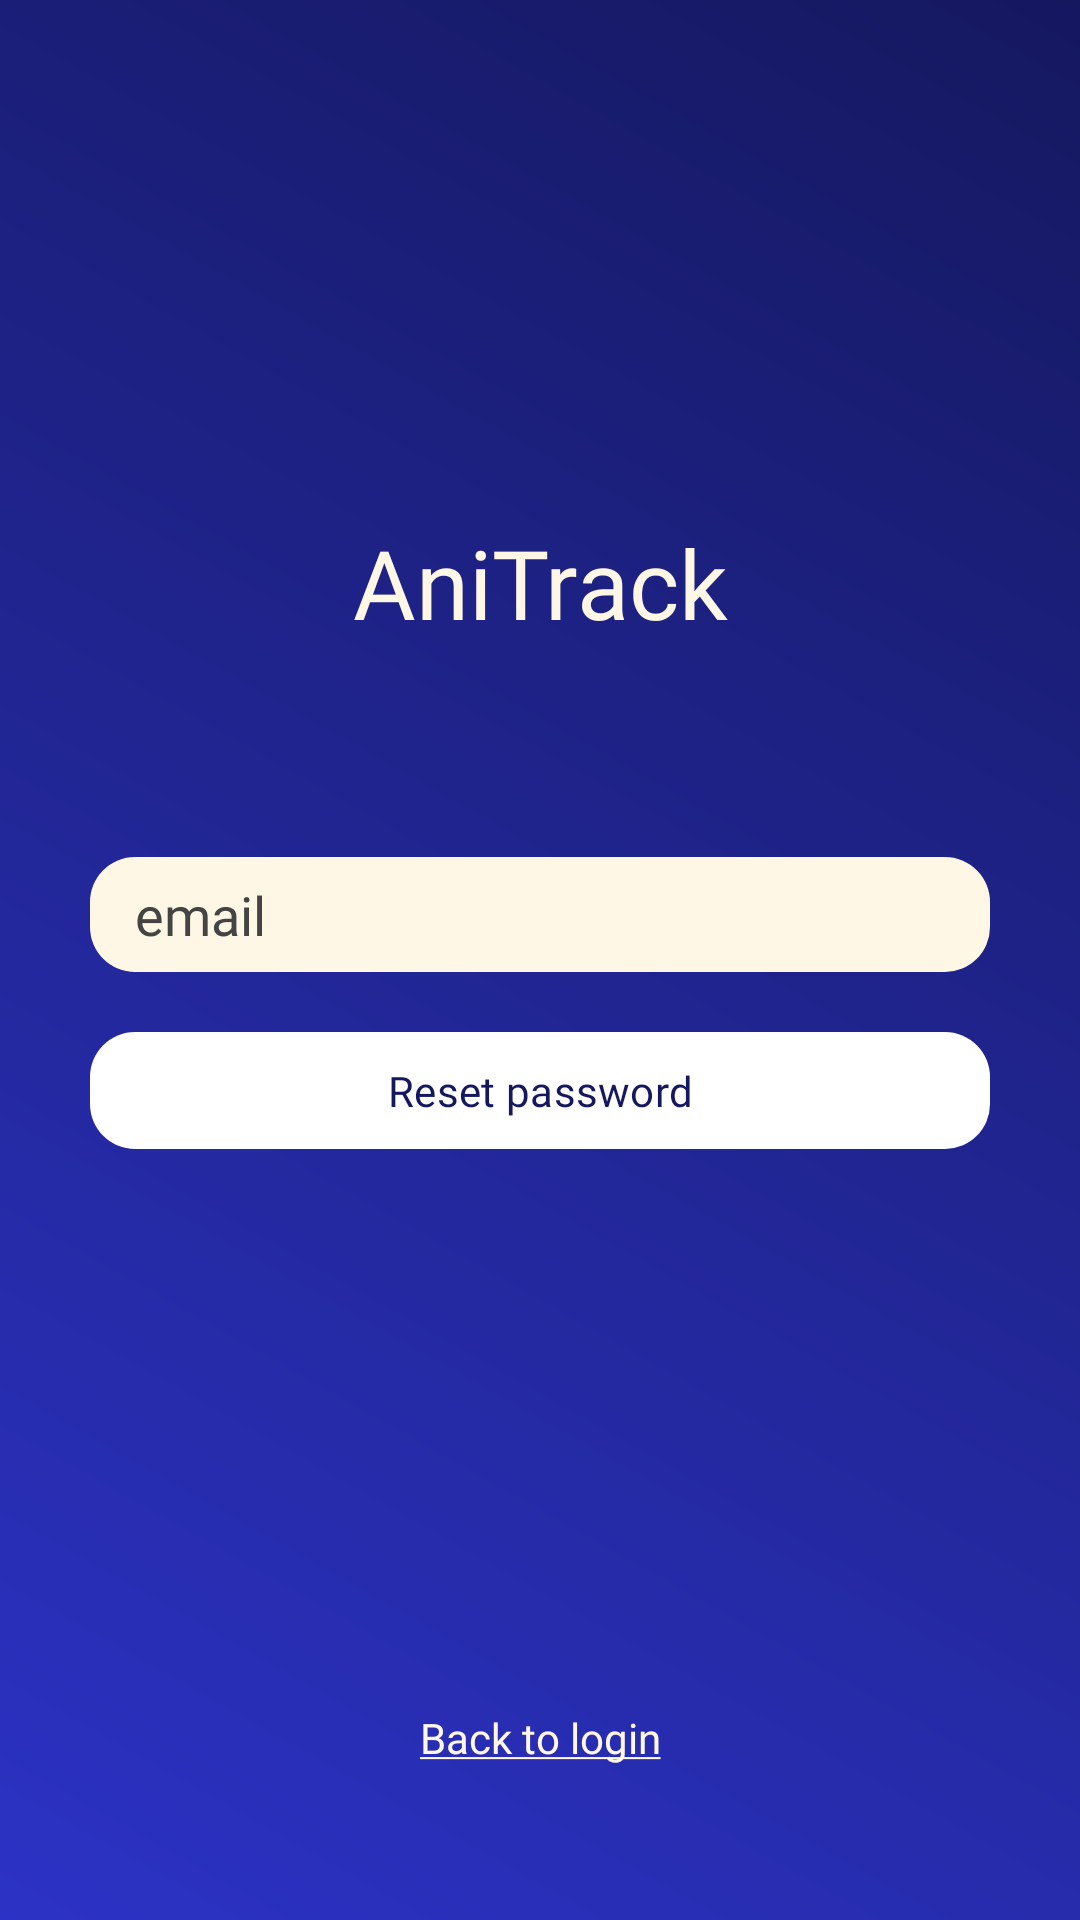

Android layout source for this screen:
<!-- AndroidManifest.xml: application theme Theme.AniTrack -->
<!-- res/layout/activity_forgot_password.xml -->
<?xml version="1.0" encoding="utf-8"?>
<androidx.constraintlayout.widget.ConstraintLayout xmlns:android="http://schemas.android.com/apk/res/android"
    xmlns:app="http://schemas.android.com/apk/res-auto"
    xmlns:tools="http://schemas.android.com/tools"
    android:id="@+id/main"
    android:layout_width="match_parent"
    android:layout_height="match_parent"
    android:background="@drawable/gradient"
    tools:context=".ui.login.ForgotPasswordActivity">

    <androidx.constraintlayout.widget.Guideline
        android:id="@+id/guideStart"
        android:layout_width="wrap_content"
        android:layout_height="wrap_content"
        android:orientation="vertical"
        app:layout_constraintGuide_begin="@dimen/layoutHorizontalPadding" />

    <androidx.constraintlayout.widget.Guideline
        android:id="@+id/guideEnd"
        android:layout_width="wrap_content"
        android:layout_height="wrap_content"
        android:orientation="vertical"
        app:layout_constraintGuide_end="@dimen/layoutHorizontalPadding" />

    <androidx.constraintlayout.widget.Guideline
        android:id="@+id/topGuide"
        android:layout_width="wrap_content"
        android:layout_height="wrap_content"
        android:orientation="horizontal"
        app:layout_constraintGuide_percent="0.27" />

    <TextView
        android:id="@+id/appName"
        android:layout_width="wrap_content"
        android:layout_height="wrap_content"
        android:fontFamily="@font/comfortaa"
        android:text="@string/app_name"
        android:textColor="@color/pearl"
        android:textSize="@dimen/AppNameFontSize"
        app:layout_constraintEnd_toEndOf="@id/guideEnd"
        app:layout_constraintStart_toStartOf="@id/guideStart"
        app:layout_constraintTop_toTopOf="@id/topGuide" />

    <EditText
        android:id="@+id/forgotEmailEditText"
        android:layout_width="@dimen/zero"
        android:layout_height="wrap_content"
        android:layout_marginTop="@dimen/marginBig"
        android:autofillHints="emailAddress"
        android:background="@drawable/custom_edit_text"
        android:fontFamily="@font/comfortaa"
        android:hint="@string/email"
        android:inputType="textEmailAddress"
        android:textColor="@color/darkGrey"
        android:textColorHint="@color/darkGrey"
        app:layout_constraintEnd_toEndOf="@id/guideEnd"
        app:layout_constraintStart_toStartOf="@id/guideStart"
        app:layout_constraintTop_toBottomOf="@+id/appName" />

    <TextView
        android:id="@+id/forgotBackToLogin"
        android:layout_width="wrap_content"
        android:layout_height="wrap_content"
        android:fontFamily="@font/comfortaa"
        android:text="@string/back_to_login"
        android:textColor="@color/pearl"
        app:layout_constraintBottom_toTopOf="@+id/bottomGuide"
        app:layout_constraintEnd_toStartOf="@+id/guideEnd"
        app:layout_constraintStart_toStartOf="@+id/guideStart" />

    <com.google.android.material.button.MaterialButton
        android:id="@+id/forgotResetPasswordButton"
        android:layout_width="@dimen/zero"
        android:layout_height="wrap_content"
        android:layout_marginTop="@dimen/marginNormal"
        android:background="@drawable/custom_auth_button"
        android:fontFamily="@font/comfortaa"
        android:minHeight="@dimen/zero"
        android:text="@string/reset_password"
        android:textColor="@color/darkBlue"
        android:textSize="@dimen/buttonTextFontSize"
        app:backgroundTint="@null"
        app:cornerRadius="@dimen/zero"
        app:layout_constraintEnd_toEndOf="@id/guideEnd"
        app:layout_constraintStart_toStartOf="@id/guideStart"
        app:layout_constraintTop_toBottomOf="@+id/forgotEmailEditText" />

    <androidx.constraintlayout.widget.Guideline
        android:id="@+id/bottomGuide"
        android:layout_width="wrap_content"
        android:layout_height="wrap_content"
        android:orientation="horizontal"
        app:layout_constraintGuide_percent="0.92" />


</androidx.constraintlayout.widget.ConstraintLayout>
<!-- resources referenced by this layout -->
<resources>
  <color name="darkBlue">#15185F</color>
  <color name="darkGrey">#444444</color>
  <color name="pearl">#FFF7E6</color>
  <dimen name="AppNameFontSize">32sp</dimen>
  <dimen name="buttonTextFontSize">14sp</dimen>
  <dimen name="layoutHorizontalPadding">30dp</dimen>
  <dimen name="marginBig">70sp</dimen>
  <dimen name="marginNormal">20dp</dimen>
  <dimen name="zero">0dp</dimen>
  <!-- drawable custom_auth_button (drawable) -->
  <?xml version="1.0" encoding="utf-8"?>
  <selector xmlns:android="http://schemas.android.com/apk/res/android">
      
      <item android:state_pressed="true">
          <shape android:shape="rectangle">
              <solid android:color="#F0F0F0" />
              <corners android:radius="@dimen/chipCornerRadiusSmall" />
          </shape>
      </item>
  
      
      <item>
          <shape android:shape="rectangle">
              <solid android:color="@color/white" />
              <corners android:radius="@dimen/chipCornerRadiusSmall" />
          </shape>
      </item>
  </selector>
  <!-- drawable custom_edit_text (drawable) -->
  <?xml version="1.0" encoding="utf-8"?>
  <shape xmlns:android="http://schemas.android.com/apk/res/android"
      android:shape="rectangle">
  
    <solid android:color="@color/pearl" />
  
    <corners android:radius="@dimen/chipCornerRadiusSmall" />
  
    <padding
        android:left="@dimen/textFieldHorizontalPadding"
        android:top="@dimen/textFieldVerticalPadding"
        android:right="@dimen/textFieldHorizontalPadding"
        android:bottom="@dimen/textFieldVerticalPadding" />
  </shape>
  <!-- drawable gradient (drawable) -->
  <?xml version="1.0" encoding="utf-8"?>
  <shape xmlns:android="http://schemas.android.com/apk/res/android">
      <gradient
          android:angle="45"
          android:startColor="#2C32C5"
          android:endColor="#15185F"
          />
  </shape>
  <string name="app_name">AniTrack</string>
  <string name="back_to_login"><u>Back to login</u></string>
  <string name="email">email</string>
  <string name="reset_password">Reset password</string>
  <style name="Theme.AniTrack" parent="Base.Theme.AniTrack" />
  <dimen name="chipCornerRadiusSmall">15dp</dimen>
  <dimen name="textFieldHorizontalPadding">15dp</dimen>
  <dimen name="textFieldVerticalPadding">7dp</dimen>
  <style name="Base.Theme.AniTrack" parent="Theme.Material3.DayNight.NoActionBar">
          
          
      </style>
  <!-- not gathered from this repository: default colours our renderer supplied (Android Studio template values) -->
  <color name="white">#FFFFFFFF</color>
</resources>
